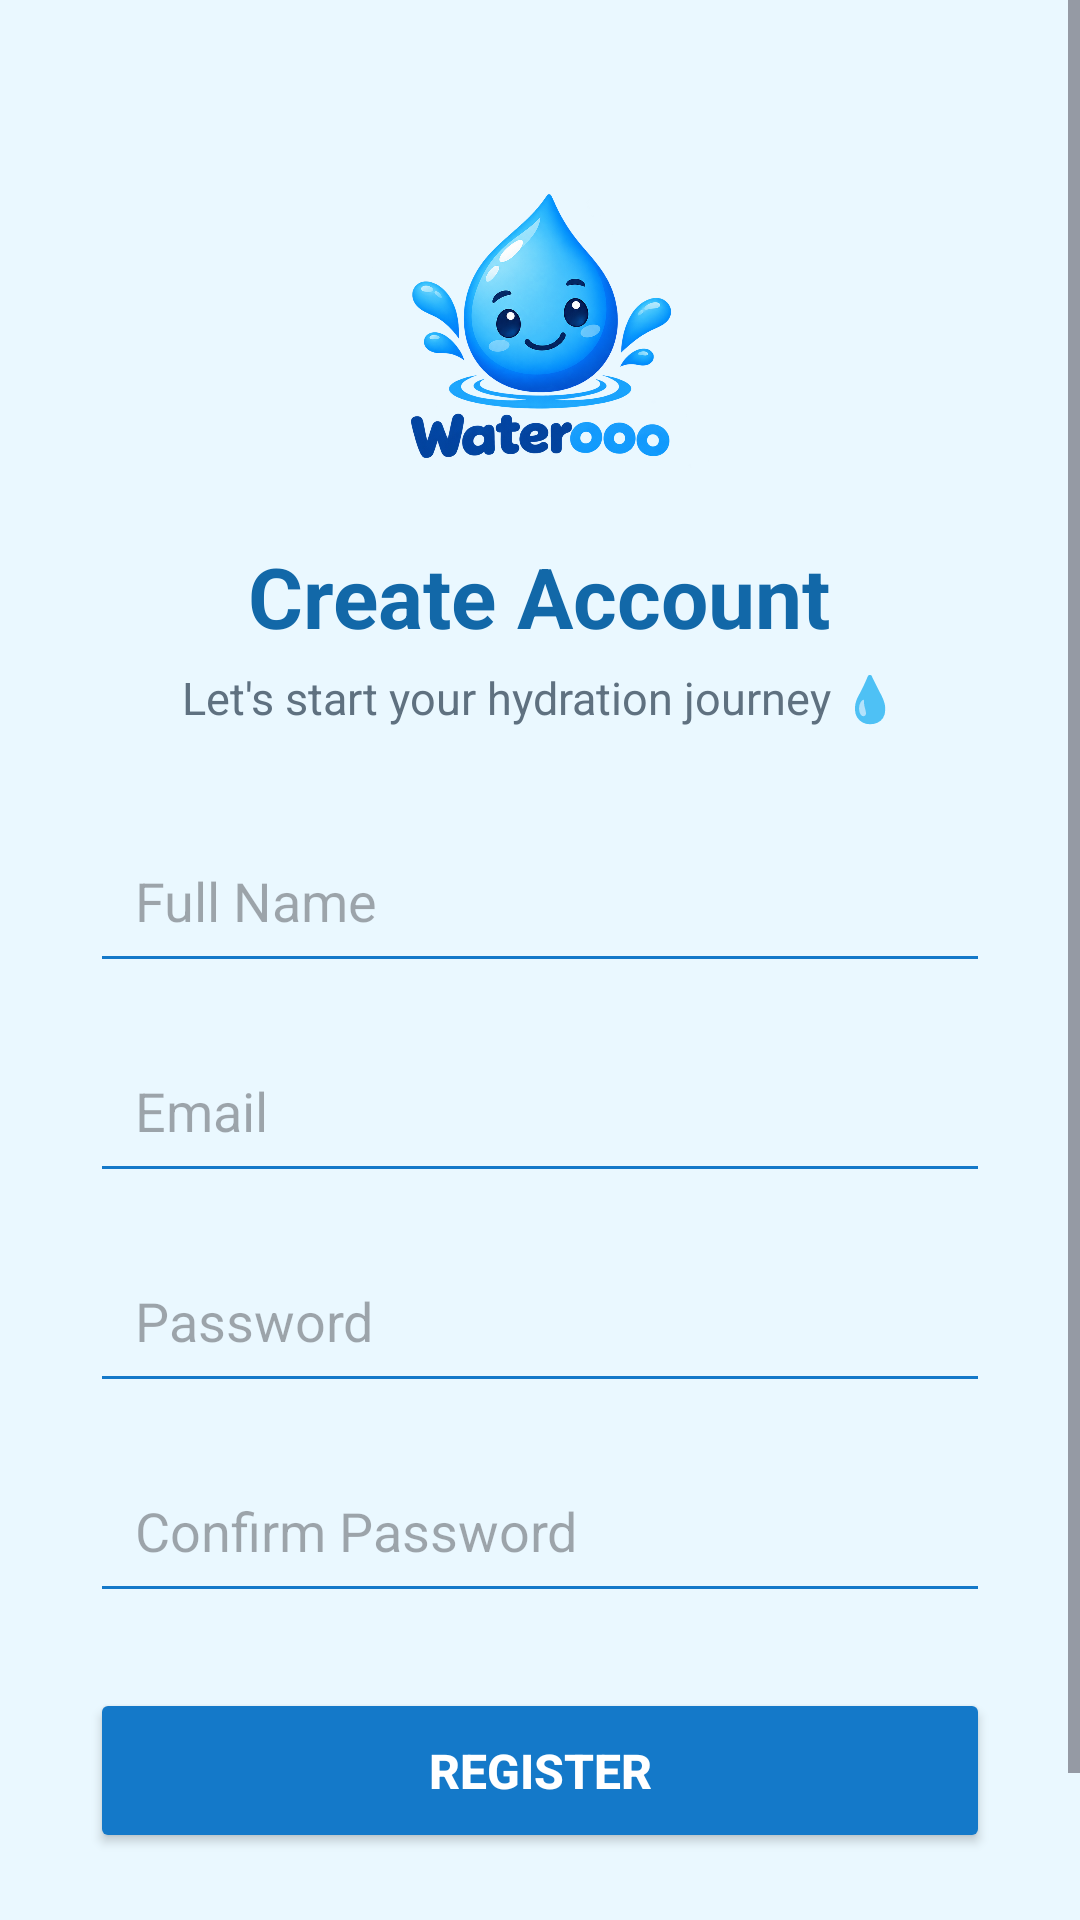

Reconstruct the res/layout file that produces this screen, plus the resources it refers to.
<!-- AndroidManifest.xml: application theme Theme.Waterooo -->
<!-- res/layout/activity_register.xml -->
<?xml version="1.0" encoding="utf-8"?>
<ScrollView
    xmlns:android="http://schemas.android.com/apk/res/android"
    android:layout_width="match_parent"
    android:layout_height="match_parent"
    android:background="#EAF8FF">

    <LinearLayout
        android:layout_width="match_parent"
        android:layout_height="wrap_content"
        android:orientation="vertical"
        android:padding="30dp"
        android:gravity="center_horizontal">

        <ImageView
            android:layout_width="120dp"
            android:layout_height="120dp"
            android:src="@drawable/waterooo_logo"
            android:contentDescription="Waterooo Logo"
            android:layout_marginTop="20dp"
            android:scaleType="fitCenter" />

        <TextView
            android:layout_width="wrap_content"
            android:layout_height="wrap_content"
            android:text="Create Account"
            android:textSize="28sp"
            android:textStyle="bold"
            android:textColor="#1268A8"
            android:layout_marginTop="10dp" />

        <TextView
            android:layout_width="wrap_content"
            android:layout_height="wrap_content"
            android:text="Let's start your hydration journey 💧"
            android:textSize="15sp"
            android:textColor="#5F7180"
            android:layout_marginTop="5dp"
            android:layout_marginBottom="30dp" />

        <EditText
            android:id="@+id/nameInput"
            android:layout_width="match_parent"
            android:layout_height="55dp"
            android:hint="Full Name"
            android:inputType="textPersonName"
            android:padding="15dp"
            android:backgroundTint="#1479C9" />

        <EditText
            android:id="@+id/registerEmailInput"
            android:layout_width="match_parent"
            android:layout_height="55dp"
            android:hint="Email"
            android:inputType="textEmailAddress"
            android:padding="15dp"
            android:backgroundTint="#1479C9"
            android:layout_marginTop="15dp" />

        <EditText
            android:id="@+id/registerPasswordInput"
            android:layout_width="match_parent"
            android:layout_height="55dp"
            android:hint="Password"
            android:inputType="textPassword"
            android:padding="15dp"
            android:backgroundTint="#1479C9"
            android:layout_marginTop="15dp" />

        <EditText
            android:id="@+id/confirmPasswordInput"
            android:layout_width="match_parent"
            android:layout_height="55dp"
            android:hint="Confirm Password"
            android:inputType="textPassword"
            android:padding="15dp"
            android:backgroundTint="#1479C9"
            android:layout_marginTop="15dp" />

        <Button
            android:id="@+id/registerButton"
            android:layout_width="match_parent"
            android:layout_height="55dp"
            android:text="REGISTER"
            android:textSize="16sp"
            android:textStyle="bold"
            android:textColor="@android:color/white"
            android:backgroundTint="#1479C9"
            android:layout_marginTop="25dp" />

        <TextView
            android:id="@+id/loginText"
            android:layout_width="wrap_content"
            android:layout_height="wrap_content"
            android:text="Already have an account? Login"
            android:textSize="15sp"
            android:textColor="#1479C9"
            android:textStyle="bold"
            android:layout_marginTop="25dp"
            android:clickable="true"
            android:focusable="true" />

    </LinearLayout>

</ScrollView>
<!-- resources referenced by this layout -->
<resources>
  <!-- drawable waterooo_logo: png bitmap (drawable, 622839 bytes) -->
  <style name="Theme.Waterooo" parent="Base.Theme.Waterooo" />
  <style name="Base.Theme.Waterooo" parent="Theme.Material3.DayNight.NoActionBar">
          
          
      </style>
</resources>
